pico-8 play session: hold → + tap 🅾

[t = 6 s] hold → ~6s, tap 🅾 ~10×
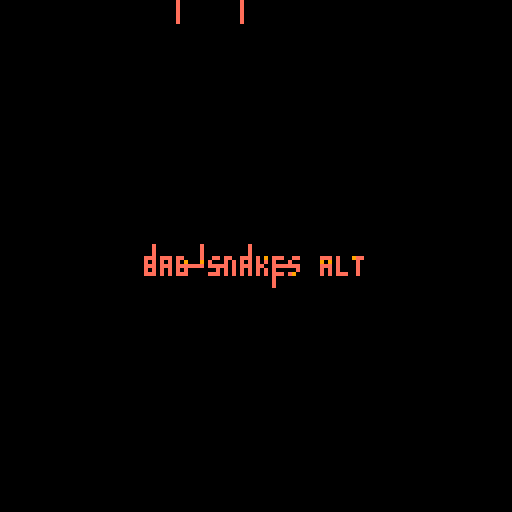
[t = 8 s] hold → ~8s, tap 🅾 ~14×
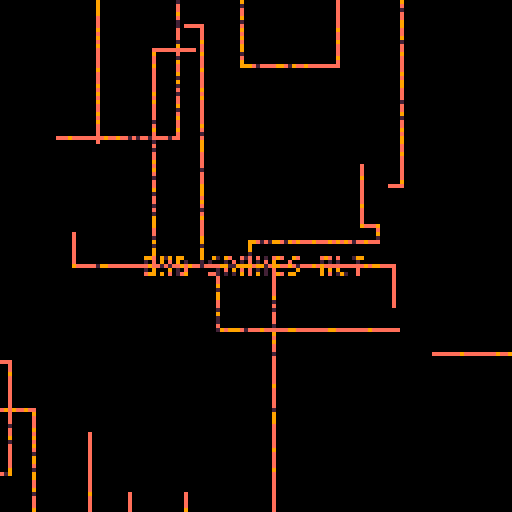

pico-8 cartridge
version 32
__lua__
-- bad snakes
-- alexthescott
-- 9/2/21

p={142,9,130,14,2,143,10,135,7}
pal(p,1)

function new_snake(c)
	s={}
	-- assign global_color
	s.c=c
	-- assign start point
	s.d=rnd(4)\1
	-- assign steps 'left'
	s.l=(rnd(32)\1)*2
	
	-- top
	if s.d==0 then
		s.x=2*(rnd(64)\1)
		s.y=0
		s.dx=0
		s.dy=1
	-- right
	elseif s.d==1 then
		s.x=128
		s.y=2*(rnd(64)\1)
		s.dx=-1
		s.dy=0
	-- bottom
	elseif s.d==2 then
		s.x=2*(rnd(64)\1)
		s.y=128
		s.dx=0
		s.dy=-1
	else
	-- left
		s.x=0
		s.y=2*(rnd(64)\1)
		s.dx=1
		s.dy=0
	end
	
	s.draw=function(self)
		pset(self.x,self.y,self.c)
	end
	
	s.update=function(self)
		if self.l==0 then
			if abs(self.dx)==1 then
				self.dx=0
				self.dy=1+(-2*(rnd(2)\1))
			else
				self.dx=1+(-2*(rnd(2)\1))
				self.dy=0
			end
			self.l=(rnd(32)\1)*2
		else
			self.l-=1
			self.x+=self.dx
			self.y+=self.dy
		end
	end
	
	s.destroy=function(self)
		if self.x<0 or self.x>129 or self.y<0 or self.y>129 then
			del(snakes,self)
			seen_snakes+=1
		end
	end
	add(snakes,s)
end

function new_clear()
	local clr={}
	clr.i=0
	
	clr.update=function(self)
		self.i+=1
	end
	
	clr.draw=function(self)
		line(self.i,0,self.i,128,0)
		line(128-self.i,0,128-self.i,128,0)
	end
	
	clr.destroy=function(self)
		if self.i>=65 then
			del(screen_wipe,self)
		end
	end
	
	add(screen_wipe,clr)
end

function burn()
	for p=0,256 do
		x=rnd(128)\1
		y=rnd(128)\1
		pc=pget(x,y)
		if pc!=0 and pc%3!=0 then
			pset(x,y,pc+1)
		elseif rnd(10)\1==0 then
			pset(x,y,0)
		end
	end
end

screen_wipe={}
global_color=1

snakes={}
seen_snakes=0

-- setup title snakes
for i=1,7 do
	new_snake(global_color)
	snakes[i].y=66
	snakes[i].x=32+i*6
end

cls()
::♥::
if t()<2 then
	print("bad snakes alt",36,64,1)
else
	burn()
	
	if t()%0.25==0 then
		for i=1,2 do
			new_snake(global_color)
		end
	end
	
	if seen_snakes>=96 then
			if global_color==7 then
				new_clear()
			end
			global_color+=3
			global_color%=9
			seen_snakes=0
	end
	
	for clr in all(screen_wipe) do
			clr:draw()
			clr:update()
			clr:destroy()
	end
	
	for s in all(snakes) do
		s:draw()
		s:update()
		s:destroy()
	end
	
	flip()
end
goto ♥
__gfx__
00000000000000000000000000000000000000000000000000000000000000000000000000000000000000000000000000000000000000000000000000000000
00000000000000000000000000000000000000000000000000000000000000000000000000000000000000000000000000000000000000000000000000000000
00700700000000000000000000000000000000000000000000000000000000000000000000000000000000000000000000000000000000000000000000000000
00077000000000000000000000000000000000000000000000000000000000000000000000000000000000000000000000000000000000000000000000000000
00077000000000000000000000000000000000000000000000000000000000000000000000000000000000000000000000000000000000000000000000000000
00700700000000000000000000000000000000000000000000000000000000000000000000000000000000000000000000000000000000000000000000000000
